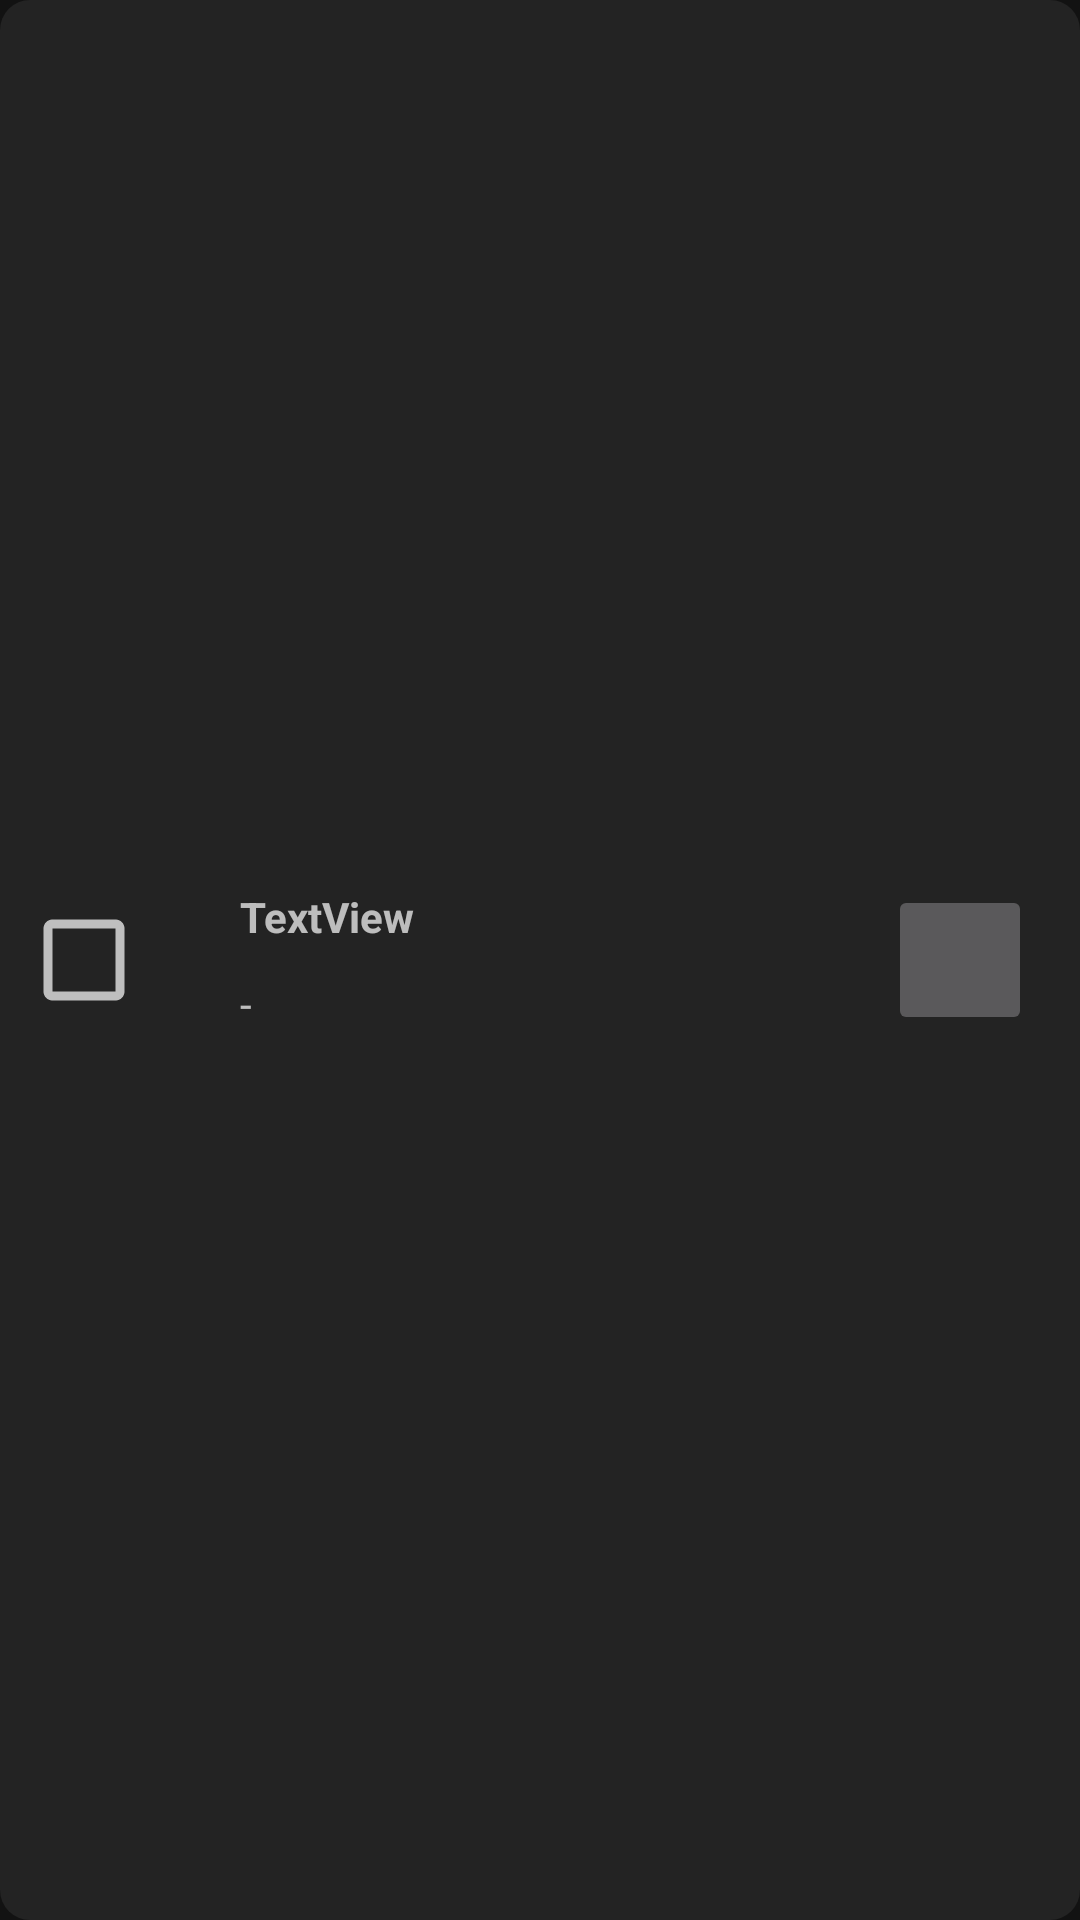

This screen was rendered from an Android layout file. Write that file and the resources it references.
<!-- AndroidManifest.xml: application theme Theme.RPGTodoList -->
<!-- res/layout/todo_item.xml -->
<?xml version="1.0" encoding="utf-8"?>

<androidx.constraintlayout.widget.ConstraintLayout xmlns:android="http://schemas.android.com/apk/res/android"
    xmlns:app="http://schemas.android.com/apk/res-auto"
    xmlns:tools="http://schemas.android.com/tools"
    android:id="@+id/todoItemLayout"
    android:layout_width="match_parent"
    android:layout_height="wrap_content"
    android:layout_marginLeft="5dp"
    android:layout_marginTop="2.5dp"
    android:layout_marginRight="5dp"
    android:layout_marginBottom="2.5dp"
    android:background="@drawable/layout_bg">

    <TextView
        android:id="@+id/nameTV"
        android:layout_width="wrap_content"
        android:layout_height="wrap_content"
        android:layout_marginStart="16dp"
        android:text="TextView"
        android:textStyle="bold"
        app:layout_constraintStart_toEndOf="@+id/checkBox"
        app:layout_constraintTop_toTopOf="@+id/checkBox" />

    <TextView
        android:id="@+id/textView2"
        android:layout_width="wrap_content"
        android:layout_height="wrap_content"
        android:layout_marginStart="16dp"
        android:layout_marginTop="10dp"
        android:text="-"
        app:layout_constraintBottom_toBottomOf="@+id/checkBox"
        app:layout_constraintStart_toEndOf="@+id/checkBox"
        app:layout_constraintTop_toBottomOf="@+id/nameTV" />

    <CheckBox
        android:id="@+id/checkBox"
        android:layout_width="wrap_content"
        android:layout_height="wrap_content"
        android:layout_marginStart="16dp"
        android:layout_marginTop="16dp"
        android:layout_marginBottom="16dp"
        android:scaleX="1.5"
        android:scaleY="1.5"
        app:layout_constraintBottom_toBottomOf="parent"
        app:layout_constraintStart_toStartOf="parent"
        app:layout_constraintTop_toTopOf="parent" />

    <ImageButton
        android:id="@+id/removeImageButton"
        android:layout_width="48dp"
        android:layout_height="50dp"
        android:layout_marginTop="16dp"
        android:layout_marginEnd="16dp"
        android:layout_marginBottom="16dp"
        app:layout_constraintBottom_toBottomOf="parent"
        app:layout_constraintEnd_toEndOf="parent"
        app:layout_constraintTop_toTopOf="parent"
        app:srcCompat="@drawable/baseline_remove_circle_outline_24" />

</androidx.constraintlayout.widget.ConstraintLayout>
<!-- resources referenced by this layout -->
<resources>
  <!-- drawable layout_bg (drawable) -->
  <?xml version="1.0" encoding="UTF-8"?>
  
  <shape xmlns:android="http://schemas.android.com/apk/res/android">
      <solid android:color="#12FFFFFF"/>
      <stroke android:width="0dp" android:color="#B1BCBE" />
      <corners android:radius="10dp"/>
      <padding android:left="0dp" android:top="0dp" android:right="0dp" android:bottom="0dp" />
  </shape>
  <style name="Theme.RPGTodoList" parent="Theme.MaterialComponents.NoActionBar">
          
          <item name="colorPrimary">@color/purple_500</item>
          <item name="colorPrimaryVariant">@color/purple_700</item>
          <item name="colorOnPrimary">@color/white</item>
          
          <item name="colorSecondary">@color/teal_200</item>
          <item name="colorSecondaryVariant">@color/teal_700</item>
          <item name="colorOnSecondary">@color/black</item>
          
          <item name="android:statusBarColor">?attr/colorPrimaryVariant</item>
          
      </style>
  <color name="purple_500">#219ebc</color>
  <color name="purple_700">#023047</color>
  <color name="white">#FFFFFFFF</color>
  <color name="teal_200">#00b4d8</color>
  <color name="teal_700">#023e8a</color>
  <color name="black">#FF000000</color>
</resources>
